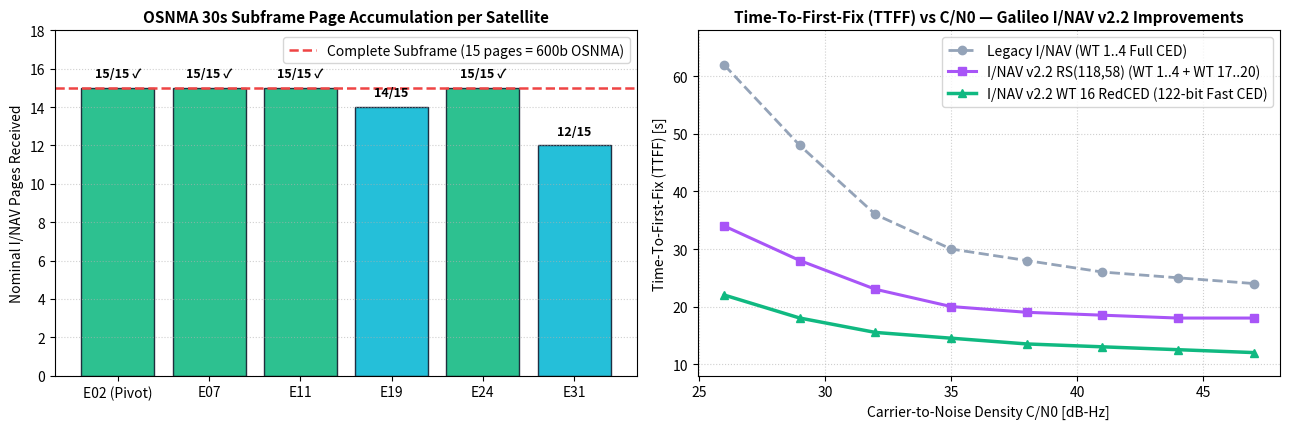

Python code for this plot:
import binascii
import hashlib
import hmac
from dataclasses import dataclass
from datetime import datetime
from typing import Dict, List
import numpy as np
import matplotlib.pyplot as plt

CRC24Q_POLY = 0x1864CFB

WORD_TYPE_DESCRIPTIONS: Dict[int, str] = {
    0:  'WT 0: Spare Word (Time/GST)',
    1:  'WT 1: Ephemeris (1/4) [M0, e, sqrt(A)]',
    2:  'WT 2: Ephemeris (2/4) [Omega0, i0, omega, iDot]',
    3:  'WT 3: Ephemeris (3/4) & SISA [OmegaDot, deltan, C_uc, C_us, C_rc, C_rs]',
    4:  'WT 4: Ephemeris (4/4) & Clock [IODnav, C_ic, C_is, t0c, af0, af1, af2]',
    5:  'WT 5: Ionosphere (NeQuick-G / NTCM-G), BGD(E1,E5a/E5b), Health & GST',
    6:  'WT 6: GST-UTC Conversion Parameters [A0, A1, dtLS, t0t, WNt]',
    16: 'WT 16: Reduced CED (RedCED - Fast 14.5s TTFF Ephemeris & Clock)',
    17: 'WT 17: Reed-Solomon RS(118,58) Outer FEC2 CED Parity (1/4)',
    18: 'WT 18: Reed-Solomon RS(118,58) Outer FEC2 CED Parity (2/4)',
    19: 'WT 19: Reed-Solomon RS(118,58) Outer FEC2 CED Parity (3/4)',
    20: 'WT 20: Reed-Solomon RS(118,58) Outer FEC2 CED Parity (4/4)',
    22: 'WT 22: ARAIM Integrity Support Message (ISM SL3)',
    44: 'WT 44: Timing Service Message (TSM SL1/SL2)',
}

def compute_crc24q(data_bytes: bytes) -> int:
    """Computes the official Galileo 24-bit CRC-24Q (generator polynomial 0x1864CFB)."""
    crc = 0
    for b in data_bytes:
        crc ^= (b << 16)
        for _ in range(8):
            crc <<= 1
            if crc & 0x1000000:
                crc ^= CRC24Q_POLY
    return crc & 0xFFFFFF

print('✅ CRC-24Q engine and Galileo I/NAV v2.2 Word Type catalog initialized.')

@dataclass
class GalileoINavFrame:
    svid: int             # Galileo PRN (E01..E36)
    word_type: int        # I/NAV Word Type (1..6, 16..20, 22, 44)
    raw_bytes: bytes      # 30 bytes (240 bits) with valid CRC-24Q
    ssp_byte: int         # Secondary Sync Pattern (0x04, 0x2B, 0x2F)
    timestamp: str

def build_authentic_inav_frame(svid: int, word_type: int, hkroot_byte: int, mack_bytes: bytes, ssp_idx: int = 1) -> GalileoINavFrame:
    """Builds a 30-byte I/NAV frame with OSNMA fields, SSP, and valid 24-bit CRC-24Q."""
    ssp_map = {1: 0x04, 2: 0x2B, 3: 0x2F}
    buf = bytearray(30)
    buf[0] = (word_type & 0x3F) << 2  # Even/Odd=0, PageType=0, WordType(6b)
    buf[1] = svid & 0xFF
    for i in range(2, 15):
        buf[i] = (svid * 29 + word_type * 13 + i * 19) & 0xFF
    # Bytes 15..19: 8-bit HKROOT + 32-bit MACK
    buf[15] = hkroot_byte & 0xFF
    buf[16:20] = mack_bytes[:4]
    buf[26] = ssp_map.get(ssp_idx, 0x04)
    # Bytes 27..29: 24-bit CRC-24Q
    crc = compute_crc24q(bytes(buf[:27]))
    buf[27] = (crc >> 16) & 0xFF
    buf[28] = (crc >> 8) & 0xFF
    buf[29] = crc & 0xFF
    return GalileoINavFrame(svid=svid, word_type=word_type, raw_bytes=bytes(buf), ssp_byte=buf[26], timestamp=datetime.now().strftime('%H:%M:%S'))

def decode_inav_and_osnma(frame: GalileoINavFrame) -> dict:
    """Decodes Word Type, verifies CRC-24Q, and unpacks the 40-bit OSNMA field."""
    b = frame.raw_bytes
    wt = (b[0] >> 2) & 0x3F
    hkroot = b[15]
    mack = b[16:20]
    crc_rx = (b[27] << 16) | (b[28] << 8) | b[29]
    crc_calc = compute_crc24q(b[:27])

    nmas = (hkroot >> 6) & 0x03
    cid  = (hkroot >> 4) & 0x03
    cpks = (hkroot >> 1) & 0x07
    nmas_str = {0: 'DONT_USE(0)', 1: 'TEST(1)', 2: 'OPERATIONAL(2)', 3: 'SPARE(3)'}[nmas]
    cpks_str = {1: 'NOMINAL(1)', 2: 'EOC(2)', 3: 'REVOKED(3)', 4: 'NPK(4)'}.get(cpks, f'CODE({cpks})')

    return {
        'svid': f'E{frame.svid:02d}',
        'word_type': wt,
        'wt_desc': WORD_TYPE_DESCRIPTIONS.get(wt, f'WT {wt}'),
        'hkroot_hex': f'0x{hkroot:02X}',
        'nmas': nmas_str,
        'cid': cid,
        'cpks': cpks_str,
        'mack_hex': '0x' + mack.hex().upper(),
        'ssp_hex': f'0x{frame.ssp_byte:02X}',
        'crc24q_hex': f'0x{crc_rx:06X}',
        'crc_ok': (crc_rx == crc_calc),
    }

# Build and inspect a set of Galileo I/NAV v2.2 frames with EUSPA Annex A OSNMA tags
sample_frames = [
    build_authentic_inav_frame(svid=2,  word_type=1,  hkroot_byte=0x82, mack_bytes=bytes.fromhex('7BB238C8'), ssp_idx=1),
    build_authentic_inav_frame(svid=11, word_type=16, hkroot_byte=0x82, mack_bytes=bytes.fromhex('83120505'), ssp_idx=2),
    build_authentic_inav_frame(svid=19, word_type=17, hkroot_byte=0x82, mack_bytes=bytes.fromhex('69C00AA7'), ssp_idx=3),
    build_authentic_inav_frame(svid=24, word_type=22, hkroot_byte=0x82, mack_bytes=bytes.fromhex('364237A6'), ssp_idx=1),
    build_authentic_inav_frame(svid=31, word_type=44, hkroot_byte=0x82, mack_bytes=bytes.fromhex('5EBF006A'), ssp_idx=2),
]

print(f"{'SV':<4} | {'WT':<4} | {'HKROOT (NMAS/CPKS)':<28} | {'MACK (32b)':<12} | {'SSP':<6} | {'CRC-24Q':<12} | {'ICD v2.2 Description'}")
print('-' * 118)
for f in sample_frames:
    d = decode_inav_and_osnma(f)
    crc_badge = f"{d['crc24q_hex']} ✓" if d['crc_ok'] else f"{d['crc24q_hex']} ✗"
    hk_info = f"{d['hkroot_hex']} ({d['nmas']}/{d['cpks']})"
    print(f"{d['svid']:<4} | {d['word_type']:<4} | {hk_info:<28} | {d['mack_hex']:<12} | {d['ssp_hex']:<6} | {crc_badge:<12} | {d['wt_desc']}")

# Official EUSPA OSNMA Receiver Guidelines v1.3 - Annex A Constants (Sat E02, WN=1248, TOW=345660)
KROOT_HEX = '5BF8C9CBFCF70422081475FD445DF0FF'
K4_HEX    = '69C00AA7364237A65EBF006AD8DDBC73'
ALPHA_HEX = '610BDF26D77B'

def compute_tesla_step(k_next_hex: str, wn: int, tow: int, alpha_hex: str) -> str:
    gst32 = ((wn & 0xFFF) << 20) | (tow & 0xFFFFF)
    msg = bytes.fromhex(k_next_hex) + gst32.to_bytes(4, 'big') + bytes.fromhex(alpha_hex)
    return hashlib.sha256(msg).digest()[:16].hex().upper()

k3 = compute_tesla_step(K4_HEX, 1248, 345660, ALPHA_HEX)
k2 = compute_tesla_step(k3,     1248, 345630, ALPHA_HEX)
k1 = compute_tesla_step(k2,     1248, 345600, ALPHA_HEX)
k0 = compute_tesla_step(k1,     1248, 345570, ALPHA_HEX)

# Verify Tag 2 (ADKD=4, CTR=3, PRN_D=2, PRN_A=2) at TOW=345660
tag2_padded_msg = bytes.fromhex('02024E05463C03BFFFFFFFC00000449238227897FDEFF93040')
tag2_40b = hmac.new(bytes.fromhex(K4_HEX), tag2_padded_msg, hashlib.sha256).digest()[:5].hex().upper()

print('🔐 EUSPA ANNEX A CRYPTOGRAPHIC VERIFICATION RESULTS:')
print(f'   • Broadcast Key K_4 (TOW 345690)  : 0x{K4_HEX}')
print(f'   • TESLA Derivation K_3 (TOW 345660): 0x{k3}')
print(f'   • TESLA Derivation K_2 (TOW 345630): 0x{k2}')
print(f'   • TESLA Derivation K_1 (TOW 345600): 0x{k1}')
print(f'   • TESLA Derivation K_0 == KROOT   : 0x{k0} -> {"✅ AUTHENTICATED" if k0 == KROOT_HEX else "❌ FAILED"}')
print(f'   • HMAC-SHA256 Tag (ADKD=4, 40b)   : 0x{tag2_40b} == 0x7BB238C883 -> {"✅ AUTHENTICATED" if tag2_40b == "7BB238C883" else "❌ FAILED"}')

satellites = ['E02 (Pivot)', 'E07', 'E11', 'E19', 'E24', 'E31']
pages_received = [15, 15, 15, 14, 15, 12]
colors = ['#10b981' if p == 15 else '#06b6d4' for p in pages_received]

fig, (ax1, ax2) = plt.subplots(1, 2, figsize=(13, 4.4))

# Plot 1: OSNMA Subframe Buffer (15 pages = 30s)
bars = ax1.bar(satellites, pages_received, color=colors, alpha=0.88, edgecolor='#0f172a')
ax1.axhline(15, color='#ef4444', linestyle='--', linewidth=1.8, label='Complete Subframe (15 pages = 600b OSNMA)')
ax1.set_title('OSNMA 30s Subframe Page Accumulation per Satellite', fontsize=11, fontweight='bold')
ax1.set_ylabel('Nominal I/NAV Pages Received')
ax1.set_ylim(0, 18)
ax1.grid(axis='y', linestyle=':', alpha=0.6)
ax1.legend(loc='upper right')
for bar in bars:
    yval = bar.get_height()
    status_lbl = f'{yval}/15 ✓' if yval == 15 else f'{yval}/15'
    ax1.text(bar.get_x() + bar.get_width()/2.0, yval + 0.4, status_lbl, ha='center', va='bottom', fontweight='bold', fontsize=9)

# Plot 2: TTFF Comparison — Classic I/NAV vs I/NAV v2.2 (WT16 RedCED + RS Outer FEC)
cn0_levels = np.array([26, 29, 32, 35, 38, 41, 44, 47])
ttff_classic_s = np.array([62.0, 48.0, 36.0, 30.0, 28.0, 26.0, 25.0, 24.0])
ttff_rs_fec_s  = np.array([34.0, 28.0, 23.0, 20.0, 19.0, 18.5, 18.0, 18.0])
ttff_redced_s  = np.array([22.0, 18.0, 15.5, 14.5, 13.5, 13.0, 12.5, 12.0])

ax2.plot(cn0_levels, ttff_classic_s, 'o--', color='#94a3b8', lw=2, label='Legacy I/NAV (WT 1..4 Full CED)')
ax2.plot(cn0_levels, ttff_rs_fec_s,  's-',  color='#a855f7', lw=2.2, label='I/NAV v2.2 RS(118,58) (WT 1..4 + WT 17..20)')
ax2.plot(cn0_levels, ttff_redced_s,  '^-',  color='#10b981', lw=2.5, label='I/NAV v2.2 WT 16 RedCED (122-bit Fast CED)')
ax2.set_title('Time-To-First-Fix (TTFF) vs C/N0 — Galileo I/NAV v2.2 Improvements', fontsize=11, fontweight='bold')
ax2.set_xlabel('Carrier-to-Noise Density C/N0 [dB-Hz]')
ax2.set_ylabel('Time-To-First-Fix (TTFF) [s]')
ax2.set_ylim(8, 68)
ax2.grid(True, linestyle=':', alpha=0.6)
ax2.legend(loc='upper right')

plt.tight_layout()
plt.show()
